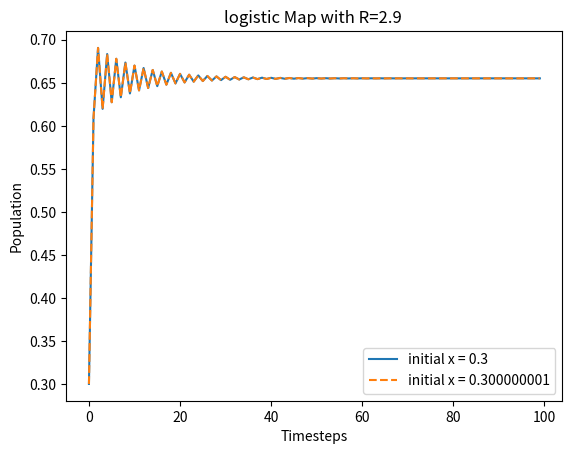
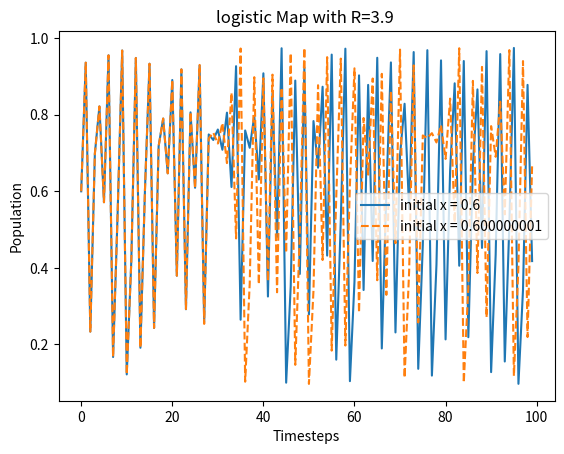

Here is the Python script that generated these plots, in order:
# The purpose of this python script is to build the graphs
# needed for part1. I bassically duplicate this code exactly
# in the 10000 step file. this is to build the discretized 
# data to feed to the JIDT tool. I use more time steps to 
# better understand the true entropy.
import matplotlib.pyplot as plt
import numpy as np

#Part 1 figure1a
r1 = 2.9 # to analyze non chaotic behavior.
r2 = 3.9 # to analyze chaotic behavior
timesteps = 100

xnot_r1_1 = 0.3
xnot_r1_2 = 0.300000001
xnot_r2_1 = 0.6
xnot_r2_2 = 0.600000001

# init and declare lists to store x vals 
xval_r1_1 = list(np.zeros(timesteps))
xval_r1_2 = list(np.zeros(timesteps))
xval_r2_1 = list(np.zeros(timesteps))
xval_r2_2 = list(np.zeros(timesteps))

# init xnot for each xval list
xval_r1_1[0] = xnot_r1_1
xval_r1_2[0] = xnot_r1_2
xval_r2_1[0] = xnot_r2_1
xval_r2_2[0] = xnot_r2_2

def logistic_map(x,r):
    return r*x*(1-x)

# populate vals  r1_1
for i in range(1,timesteps):
    x = xval_r1_1[i-1]
    xval_r1_1[i] = logistic_map(x,r1)

# populate vals  r1_2
for i in range(1,timesteps):
    x = xval_r1_2[i-1]
    xval_r1_2[i] = logistic_map(x,r1)

# populate vals  r2_1
for i in range(1,timesteps):
    x = xval_r2_1[i-1]
    xval_r2_1[i] = logistic_map(x,r2)

# populate vals  r2_2
for i in range(1,timesteps):
    x = xval_r2_2[i-1]
    xval_r2_2[i] = logistic_map(x,r2)

# okay now it is time to graph!
fig1 = plt.figure()
plt.plot(range(0,timesteps),xval_r1_1, label= 'initial x = 0.3')
plt.plot(range(0,timesteps),xval_r1_2,'--', label= 'initial x = 0.300000001')
plt.xlabel('Timesteps')
plt.ylabel('Population')
plt.title('logistic Map with R=2.9 ')
plt.legend()
# The key points here are to show that when we have a logistic map
#  with an R that leads to a fixed point attractor then there is
#  not much sensitivity to initial conditions.



fig2 = plt.figure()
plt.plot(range(0,timesteps),xval_r2_1, label= 'initial x = 0.6')
plt.plot(range(0,timesteps),xval_r2_2,'--', label= 'initial x = 0.600000001')
plt.xlabel('Timesteps')
plt.ylabel('Population')
plt.title('logistic Map with R=3.9 ')
plt.legend()
# Now compare the first graph to the second graph with an R that 
# leads to an infinity attractor or chaos. we have initial values 
# that have the same distance from eachother as above. they stay 
# close for about 20 iterations where they change drastically.this 
# emphasizes sensitivity to initial conditions.

plt.show()
